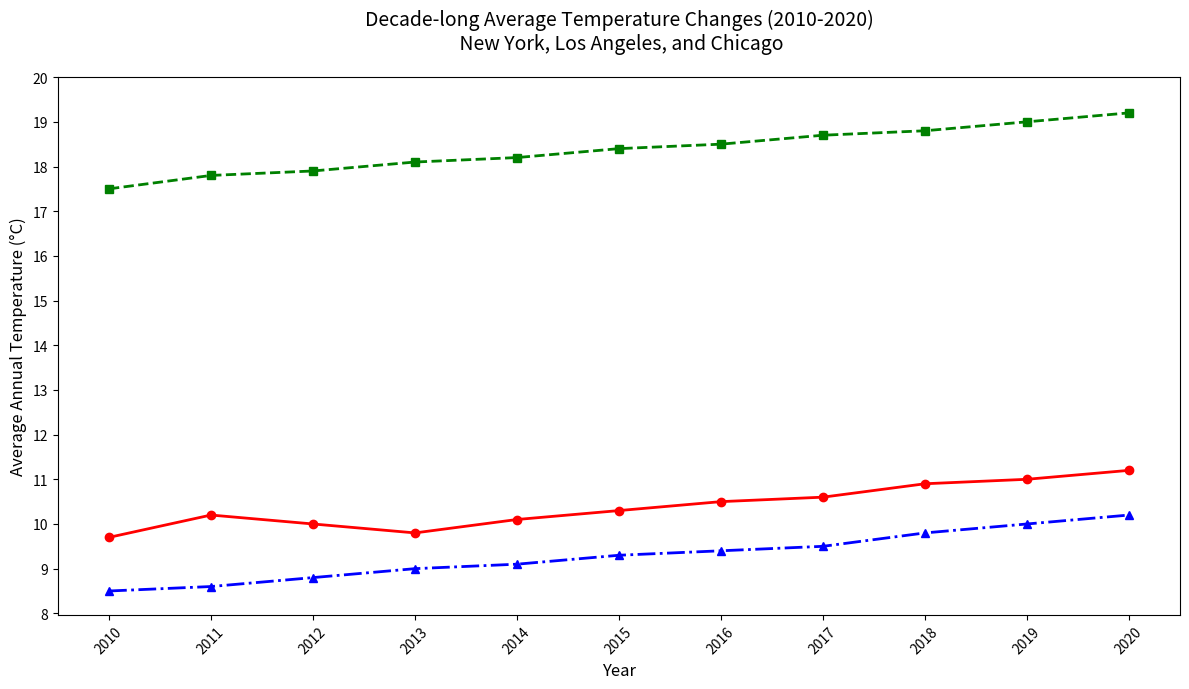

The matplotlib source for this figure:
import matplotlib.pyplot as plt
import numpy as np

years = np.arange(2010, 2021)
ny_temps = np.array([9.7, 10.2, 10.0, 9.8, 10.1, 10.3, 10.5, 10.6, 10.9, 11.0, 11.2])
la_temps = np.array([17.5, 17.8, 17.9, 18.1, 18.2, 18.4, 18.5, 18.7, 18.8, 19.0, 19.2])
chicago_temps = np.array([8.5, 8.6, 8.8, 9.0, 9.1, 9.3, 9.4, 9.5, 9.8, 10.0, 10.2])

plt.figure(figsize=(12, 7))

# Shuffled color assignments
plt.plot(years, ny_temps, marker='o', linestyle='-', linewidth=2, color='red')
plt.plot(years, la_temps, marker='s', linestyle='--', linewidth=2, color='green')
plt.plot(years, chicago_temps, marker='^', linestyle='-.', linewidth=2, color='blue')

plt.title('Decade-long Average Temperature Changes (2010-2020)\n New York, Los Angeles, and Chicago', fontsize=14, pad=20)
plt.xlabel('Year', fontsize=12)
plt.ylabel('Average Annual Temperature (°C)', fontsize=12)
plt.xticks(years, rotation=45)
plt.yticks(np.arange(8, 21, 1))

plt.tight_layout()

plt.show()
